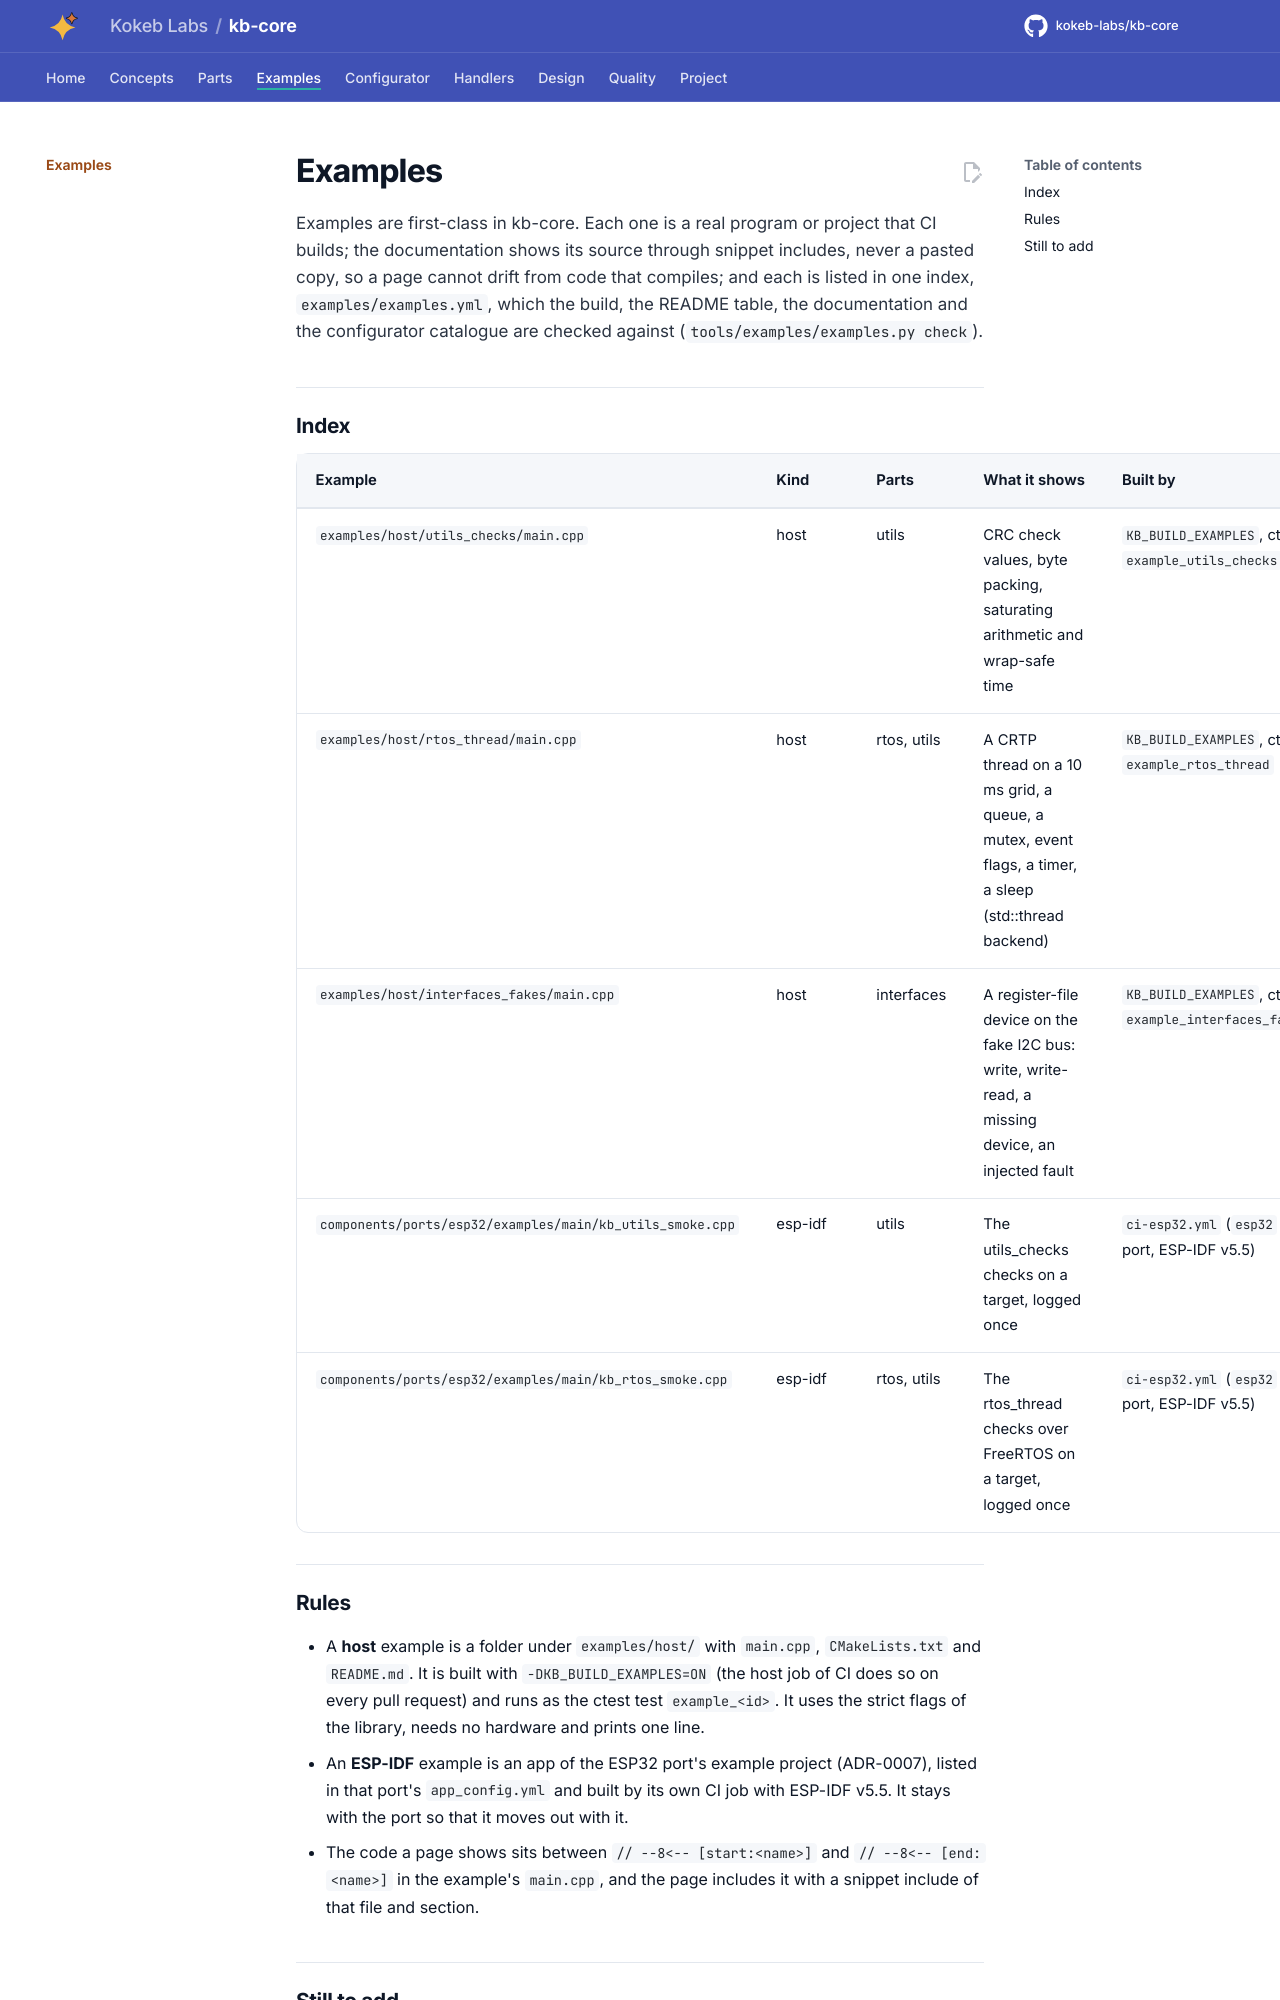

repository: kokeb-labs/kb-core · page: dev/examples/index.html · generator: mkdocs

# Examples

Examples are first-class in kb-core. Each one is a real program or project that CI builds; the documentation shows
its source through snippet includes, never a pasted copy, so a page cannot drift from code that compiles; and each
is listed in one index, `examples/examples.yml`, which the build, the README table, the documentation and the
configurator catalogue are checked against (`tools/examples/examples.py check`).

## Index

--8<-- "examples/README.md:index"

## Rules

- A **host** example is a folder under `examples/host/` with `main.cpp`, `CMakeLists.txt` and `README.md`. It is
  built with `-DKB_BUILD_EXAMPLES=ON` (the host job of CI does so on every pull request) and runs as the ctest test
  `example_<id>`. It uses the strict flags of the library, needs no hardware and prints one line.
- An **ESP-IDF** example is an app of the ESP32 port's example project (ADR-0007), listed in that port's
  `app_config.yml` and built by its own CI job with ESP-IDF v5.5. It stays with the port so that it moves out with it.
- The code a page shows sits between `// --8<-- [start:<name>]` and `// --8<-- [end:<name>]` in the example's
  `main.cpp`, and the page includes it with a snippet include of that file and section.
